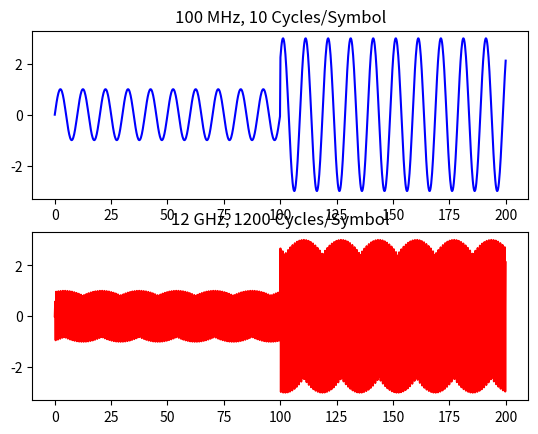

Python code for this plot:
import numpy as np
import matplotlib.pyplot as plt

t = np.linspace(0, 200e-9, 1000)  # 0-200 ns
f1, f2 = 100e6, 12e9  # 100 MHz, 12 GHz
signal1 = 1 * np.sin(2 * np.pi * f1 * t)  # 100 MHz, first 100 ns
signal1[500:] = 3 * np.sin(2 * np.pi * f1 * t[500:] + np.pi/4)  # Shift at 100 ns
signal2 = 1 * np.sin(2 * np.pi * f2 * t)  # 12 GHz
signal2[500:] = 3 * np.sin(2 * np.pi * f2 * t[500:] + np.pi/4)

fig, (ax1, ax2) = plt.subplots(2, 1)
ax1.plot(t * 1e9, signal1, 'b'); ax1.set_title("100 MHz, 10 Cycles/Symbol")
ax2.plot(t * 1e9, signal2, 'r'); ax2.set_title("12 GHz, 1200 Cycles/Symbol")
plt.show()
